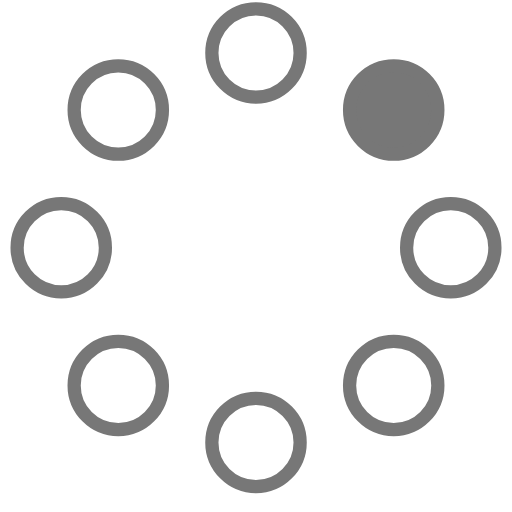
t = 0.00 s
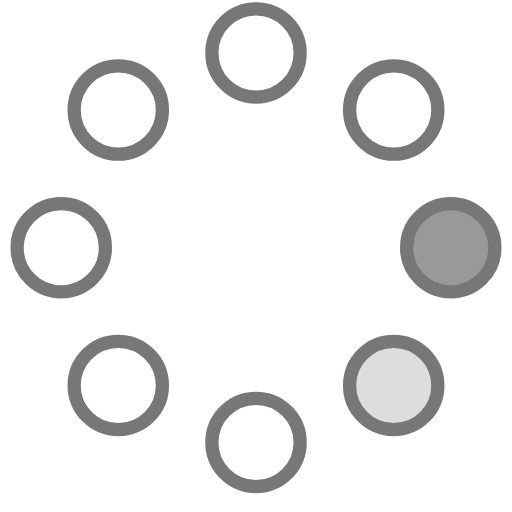
t = 0.23 s
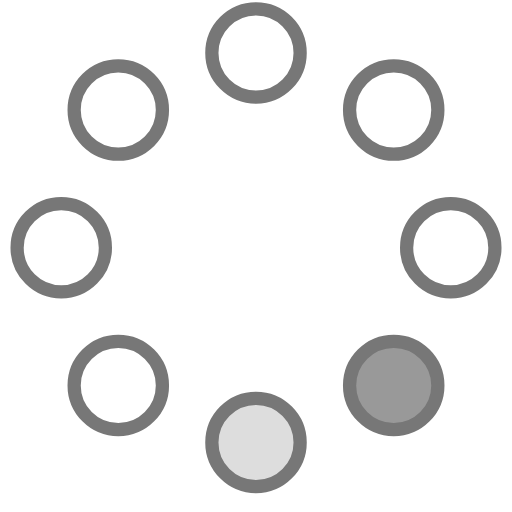
t = 0.42 s
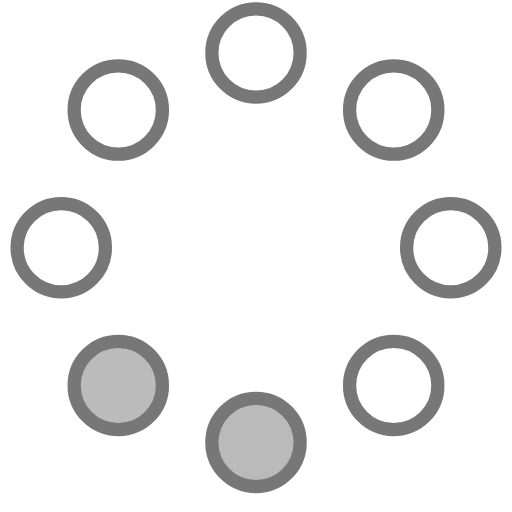
t = 0.65 s
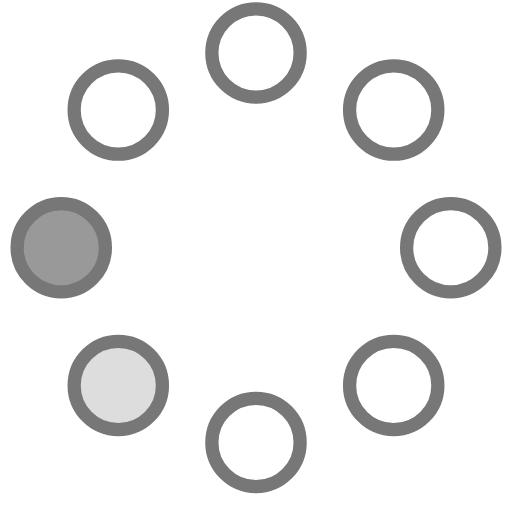
t = 0.88 s
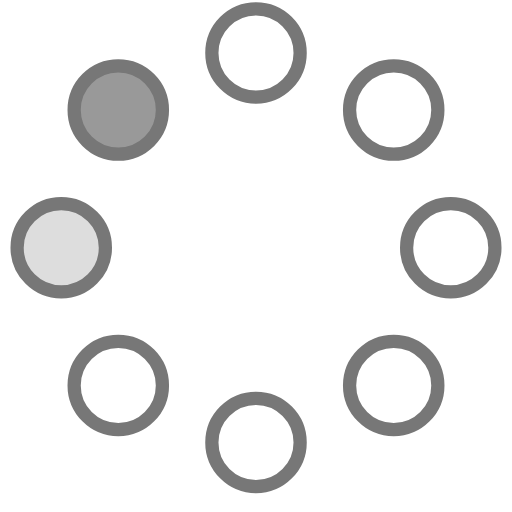
t = 1.07 s

The animated SVG that drew these frames (rendered in a browser with its animation timeline set to each time). Animation: 8 SMIL elements (animate=8); one cycle of 1.30 s, repeats indefinitely.

<!-- By Sam Herbert (@sherb), for everyone. More @ http://goo.gl/7AJzbL -->
<svg width="58" height="58" viewBox="0 0 58 58" xmlns="http://www.w3.org/2000/svg">
    <g fill="none" fill-rule="evenodd">
        <g transform="translate(2 1)" stroke="#777" stroke-width="1.5">
            <circle cx="42.601" cy="11.462" r="5" fill-opacity="1" fill="#777">
                <animate attributeName="fill-opacity"
                     begin="0s" dur="1.3s"
                     values="1;0;0;0;0;0;0;0" calcMode="linear"
                     repeatCount="indefinite" />
            </circle>
            <circle cx="49.063" cy="27.063" r="5" fill-opacity="0" fill="#777">
                <animate attributeName="fill-opacity"
                     begin="0s" dur="1.3s"
                     values="0;1;0;0;0;0;0;0" calcMode="linear"
                     repeatCount="indefinite" />
            </circle>
            <circle cx="42.601" cy="42.663" r="5" fill-opacity="0" fill="#777">
                <animate attributeName="fill-opacity"
                     begin="0s" dur="1.3s"
                     values="0;0;1;0;0;0;0;0" calcMode="linear"
                     repeatCount="indefinite" />
            </circle>
            <circle cx="27" cy="49.125" r="5" fill-opacity="0" fill="#777">
                <animate attributeName="fill-opacity"
                     begin="0s" dur="1.3s"
                     values="0;0;0;1;0;0;0;0" calcMode="linear"
                     repeatCount="indefinite" />
            </circle>
            <circle cx="11.399" cy="42.663" r="5" fill-opacity="0" fill="#777">
                <animate attributeName="fill-opacity"
                     begin="0s" dur="1.3s"
                     values="0;0;0;0;1;0;0;0" calcMode="linear"
                     repeatCount="indefinite" />
            </circle>
            <circle cx="4.938" cy="27.063" r="5" fill-opacity="0" fill="#777">
                <animate attributeName="fill-opacity"
                     begin="0s" dur="1.3s"
                     values="0;0;0;0;0;1;0;0" calcMode="linear"
                     repeatCount="indefinite" />
            </circle>
            <circle cx="11.399" cy="11.462" r="5" fill-opacity="0" fill="#777">
                <animate attributeName="fill-opacity"
                     begin="0s" dur="1.3s"
                     values="0;0;0;0;0;0;1;0" calcMode="linear"
                     repeatCount="indefinite" />
            </circle>
            <circle cx="27" cy="5" r="5" fill-opacity="0" fill="#777">
                <animate attributeName="fill-opacity"
                     begin="0s" dur="1.3s"
                     values="0;0;0;0;0;0;0;1" calcMode="linear"
                     repeatCount="indefinite" />
            </circle>
        </g>
    </g>
</svg>
